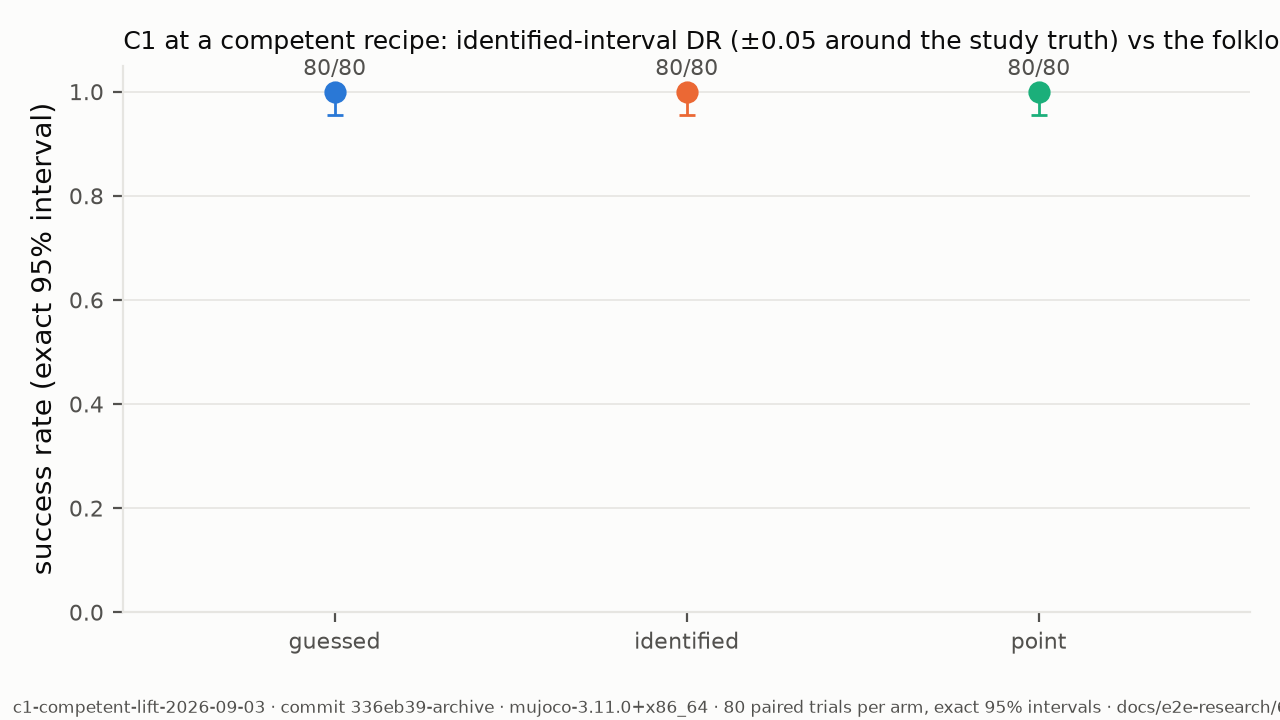

The file beside this chart, header and first rows:
arm, episodes, successes, trials, rate, ci_low, ci_high
guessed, 128, 80, 80, 1.0, 0.9549, 1.0
identified, 128, 80, 80, 1.0, 0.9549, 1.0
point, 128, 80, 80, 1.0, 0.9549, 1.0
